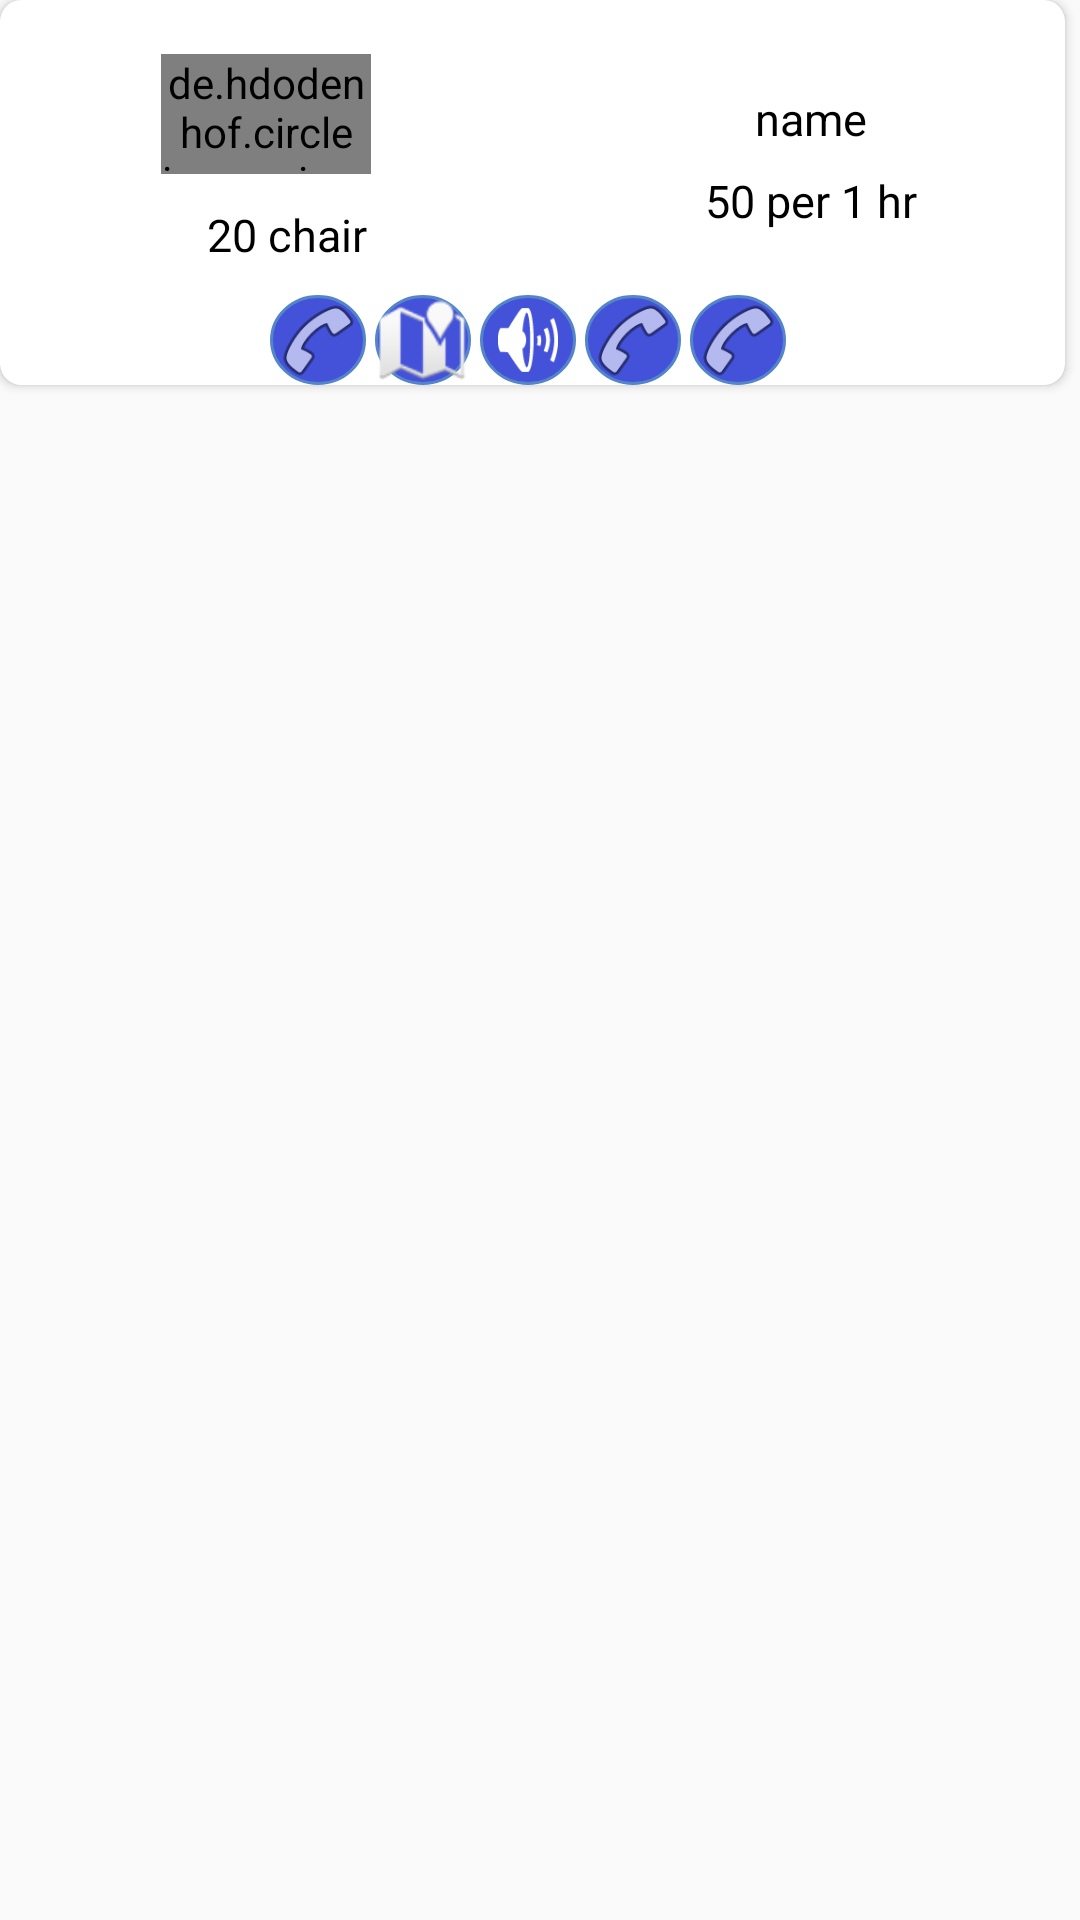

Here is an Android app screen rendered from its layout file. Give the layout XML and the strings, colors and styles it references.
<!-- AndroidManifest.xml: application theme AppTheme -->
<!-- res/layout/room_list_home.xml -->
<?xml version="1.0" encoding="utf-8"?>
<android.support.constraint.ConstraintLayout xmlns:android="http://schemas.android.com/apk/res/android"
    xmlns:app="http://schemas.android.com/apk/res-auto"
    android:layout_width="250dp"
    android:layout_height="wrap_content"
    xmlns:tools="http://schemas.android.com/tools"
    android:id="@+id/layout_adapter"
    android:layout_marginBottom="3dp">

    <android.support.v7.widget.CardView
        android:layout_width="match_parent"
        android:layout_height="wrap_content"
        app:layout_constraintEnd_toEndOf="parent"
        app:layout_constraintStart_toStartOf="parent"
        app:layout_constraintTop_toTopOf="parent"
        app:cardCornerRadius="7dp"
        android:layout_marginEnd="5dp"
        android:id="@+id/cardViewRoom"
        android:orientation="vertical"
        android:layout_marginBottom="5dp"
        android:layout_marginRight="5dp">


        <android.support.constraint.ConstraintLayout
            android:layout_width="match_parent"
            android:layout_height="match_parent"
            android:id="@+id/constrainCard"
            >

            <LinearLayout
                android:id="@+id/infoViewLayout"
                android:layout_width="match_parent"
                android:layout_height="match_parent"
                android:layout_marginTop="8dp"
                android:layout_marginBottom="3dp"
                android:layout_weight="1"
                android:orientation="horizontal"
                app:layout_constraintEnd_toEndOf="parent"
                app:layout_constraintStart_toStartOf="parent"
                app:layout_constraintTop_toTopOf="parent">

                <LinearLayout
                    android:layout_width="match_parent"
                    android:layout_height="match_parent"
                    android:layout_weight=".6"
                    android:orientation="vertical">

                    <de.hdodenhof.circleimageview.CircleImageView
                        android:id="@+id/circleRoomImageView"
                        android:layout_width="70dp"
                        android:layout_height="40dp"
                        android:layout_gravity="center"
                        android:layout_marginStart="8dp"
                        android:layout_marginTop="10dp"
                        android:layout_marginEnd="8dp"
                        android:layout_marginBottom="10dp"
                        android:src="@drawable/profile_ic" />

                    <TextView
                        android:id="@+id/capacityTextView"
                        android:layout_width="wrap_content"
                        android:layout_height="wrap_content"
                        android:layout_alignParentTop="true"
                        android:layout_centerHorizontal="true"
                        android:layout_gravity="center"
                        android:layout_marginStart="15dp"
                        android:layout_marginEnd="8dp"
                        android:layout_marginBottom="10dp"
                        android:text="20 chair"
                        android:textColor="#000000"
                        android:textSize="15sp"
                        android:layout_marginLeft="15dp"
                        android:layout_marginRight="8dp" />
                </LinearLayout>

                <LinearLayout
                    android:layout_width="match_parent"
                    android:layout_height="match_parent"
                    android:layout_weight=".6"
                    android:gravity="center"
                    android:orientation="vertical">

                    <TextView
                        android:id="@+id/nameRoomTextView"
                        android:layout_width="match_parent"
                        android:layout_height="wrap_content"
                        android:layout_gravity="center"
                        android:layout_marginStart="8dp"
                        android:layout_marginEnd="4dp"
                        android:gravity="center"
                        android:text="name"
                        android:textColor="#000000"
                        android:textSize="15dp"
                        android:layout_marginLeft="8dp"
                        android:layout_marginRight="4dp" />
                    <TextView
                        android:id="@+id/priceTextView"
                        android:layout_width="match_parent"
                        android:layout_height="wrap_content"
                        android:layout_marginStart="8dp"
                        android:layout_marginTop="7dp"
                        android:layout_marginEnd="4dp"
                        android:gravity="center"
                        android:text="50 per 1 hr"
                        android:textColor="#000000"
                        android:textSize="15dp"
                        android:layout_marginLeft="8dp"
                        android:layout_marginRight="4dp" />
                </LinearLayout>
            </LinearLayout>

            <LinearLayout
                android:layout_width="match_parent"
                android:layout_height="30dp"
                android:orientation="horizontal"
                app:layout_constraintEnd_toEndOf="parent"
                app:layout_constraintStart_toStartOf="parent"
                app:layout_constraintTop_toBottomOf="@id/infoViewLayout"
                android:gravity="center">


                <ImageView
                    android:id="@+id/imageView"
                    android:layout_width="wrap_content"
                    android:layout_height="wrap_content"
                    app:srcCompat="@android:drawable/ic_menu_call"
                    android:background="@drawable/icon_shape"
                    android:layout_marginEnd="3dp"
                    android:layout_marginRight="3dp" />
                <ImageView
                    android:id="@+id/imageView2"
                    android:layout_width="wrap_content"
                    android:layout_height="wrap_content"
                    app:srcCompat="@android:drawable/ic_dialog_map"
                    android:background="@drawable/icon_shape"
                    android:layout_marginEnd="3dp"
                    android:layout_marginRight="3dp" />
                <ImageView
                    android:id="@+id/imageView3"
                    android:layout_width="wrap_content"
                    android:layout_height="wrap_content"
                    app:srcCompat="@android:drawable/ic_lock_silent_mode_off"
                    android:background="@drawable/icon_shape"
                    android:layout_marginEnd="3dp"
                    android:layout_marginRight="3dp" />
                <ImageView
                    android:id="@+id/imageView4"
                    android:layout_width="wrap_content"
                    android:layout_height="wrap_content"
                    app:srcCompat="@android:drawable/ic_menu_call"
                    android:background="@drawable/icon_shape"
                    android:layout_marginEnd="3dp"
                    android:layout_marginRight="3dp" />
                <ImageView
                    android:id="@+id/imageView5"
                    android:layout_width="wrap_content"
                    android:layout_height="wrap_content"
                    app:srcCompat="@android:drawable/ic_menu_call"
                    android:background="@drawable/icon_shape"
                    android:layout_marginEnd="3dp"
                    android:layout_marginRight="3dp" />
            </LinearLayout>

        </android.support.constraint.ConstraintLayout>

    </android.support.v7.widget.CardView>


</android.support.constraint.ConstraintLayout>
<!-- resources referenced by this layout -->
<resources>
  <!-- drawable icon_shape (drawable-xxhdpi) -->
  <?xml version="1.0" encoding="utf-8"?>
  <shape xmlns:android="http://schemas.android.com/apk/res/android" android:shape="oval">
      <solid android:color="#4352d9"></solid>
      <stroke android:color="#5485ca" android:width="1dp"></stroke>
  
  </shape>
  <style name="AppTheme" parent="Theme.AppCompat.Light.DarkActionBar">
          
          <item name="colorPrimary">@color/colorPrimary</item>
          <item name="colorPrimaryDark">@color/colorPrimaryDark</item>
          <item name="colorAccent">@color/colorAccent</item>
      </style>
  <color name="colorPrimary">#3f51b5</color>
  <color name="colorPrimaryDark">#101010</color>
  <color name="colorAccent">#2208ea</color>
</resources>
